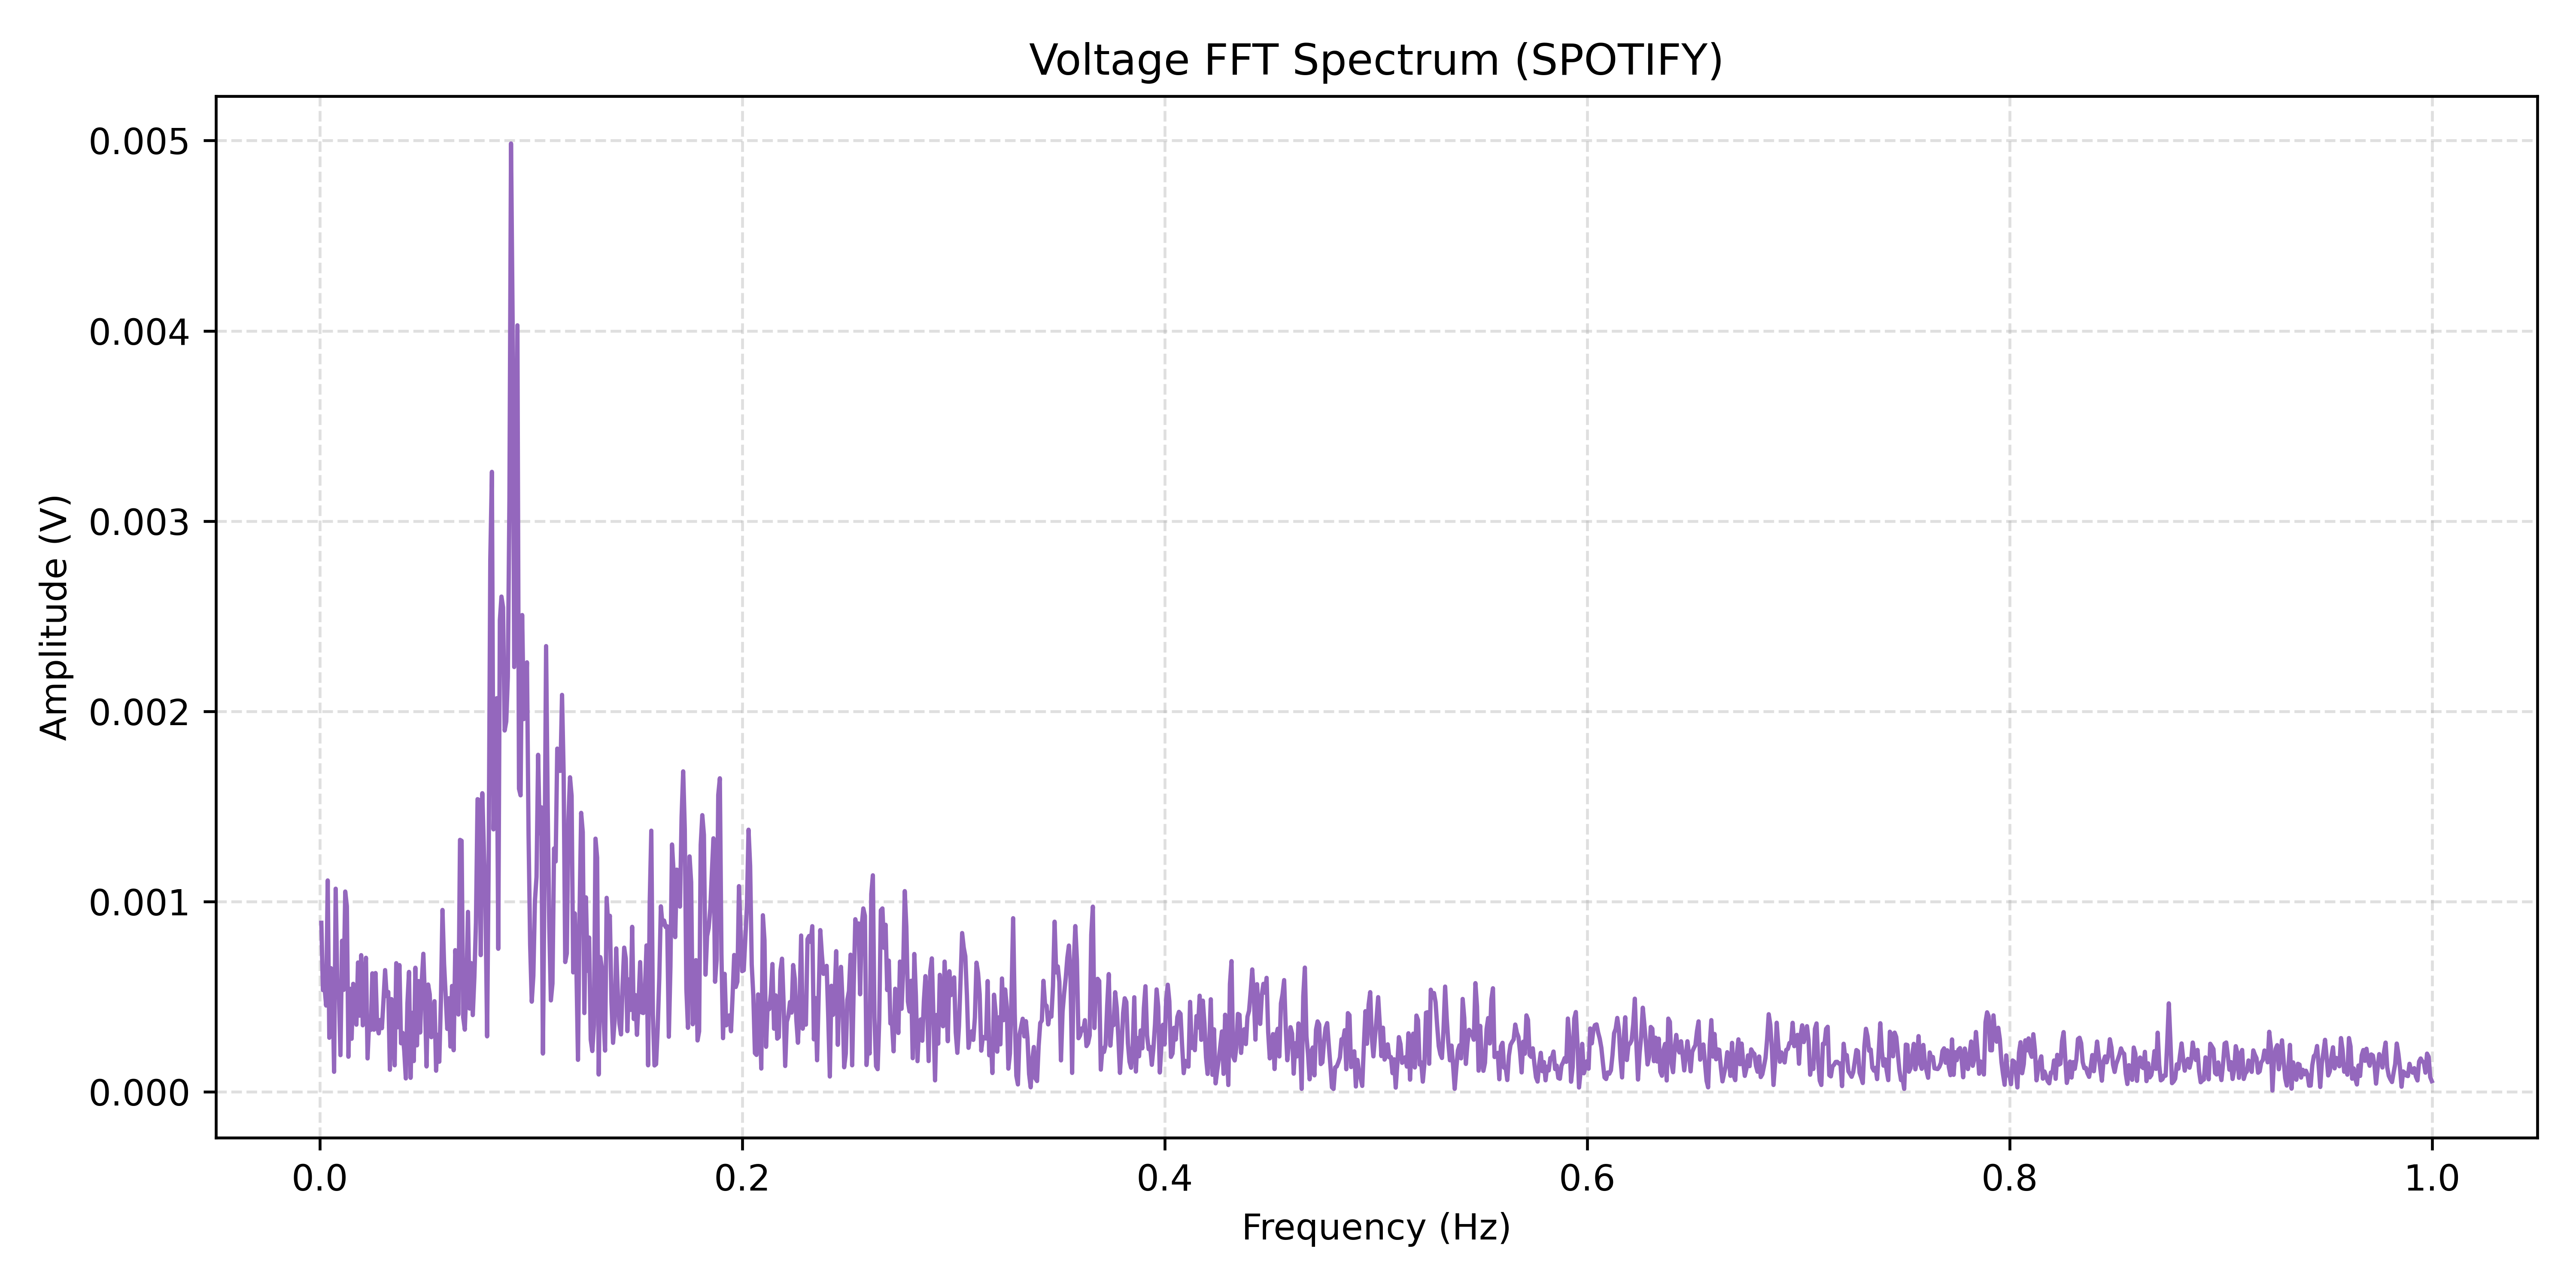

The data file committed next to this chart (first rows):
Frequency(Hz), Amplitude(V)
0.0007546, 0.0008889
0.001509, 0.0005352
0.002264, 0.0005542
0.003018, 0.0004541
0.003773, 0.001111
0.004527, 0.0002847
0.005282, 0.0006506
0.006037, 0.0005871
0.006791, 0.0001058
0.007546, 0.001068
0.0083, 0.0005701
0.009055, 0.0005212
0.00981, 0.0001934
0.01056, 0.0007946
0.01132, 0.0005362
0.01207, 0.001053
0.01283, 0.0009765
0.01358, 0.0001851
0.01434, 0.0005421
0.01509, 0.0002794
0.01585, 0.0005681
0.0166, 0.0005416
0.01736, 0.0003534
0.01811, 0.0006803
0.01886, 0.0004006
0.01962, 0.0007189
0.02037, 0.0003502
0.02113, 0.00058
0.02188, 0.0007051
0.02264, 0.000176
0.02339, 0.0003723
0.02415, 0.0003261
0.0249, 0.0006233
0.02566, 0.000327
0.02641, 0.0006248
0.02716, 0.0003439
0.02792, 0.000308
0.02867, 0.0003785
0.02943, 0.0003349
0.03018, 0.0004817
0.03094, 0.0006403
0.03169, 0.000504
0.03245, 0.0005251
0.0332, 0.0001164
0.03396, 0.000488
0.03471, 0.0003627
0.03547, 0.00014
0.03622, 0.0006766
0.03697, 0.0003401
0.03773, 0.0006666
0.03848, 0.0002556
0.03924, 0.0003105
0.03999, 0.0002171
0.04075, 7.09902095771e-05
0.0415, 0.0004648
0.04226, 0.0006309
0.04301, 7.41639347393e-05
0.04377, 0.0004158
0.04452, 0.0001622
0.04527, 0.0006526
... 1,265 more rows
